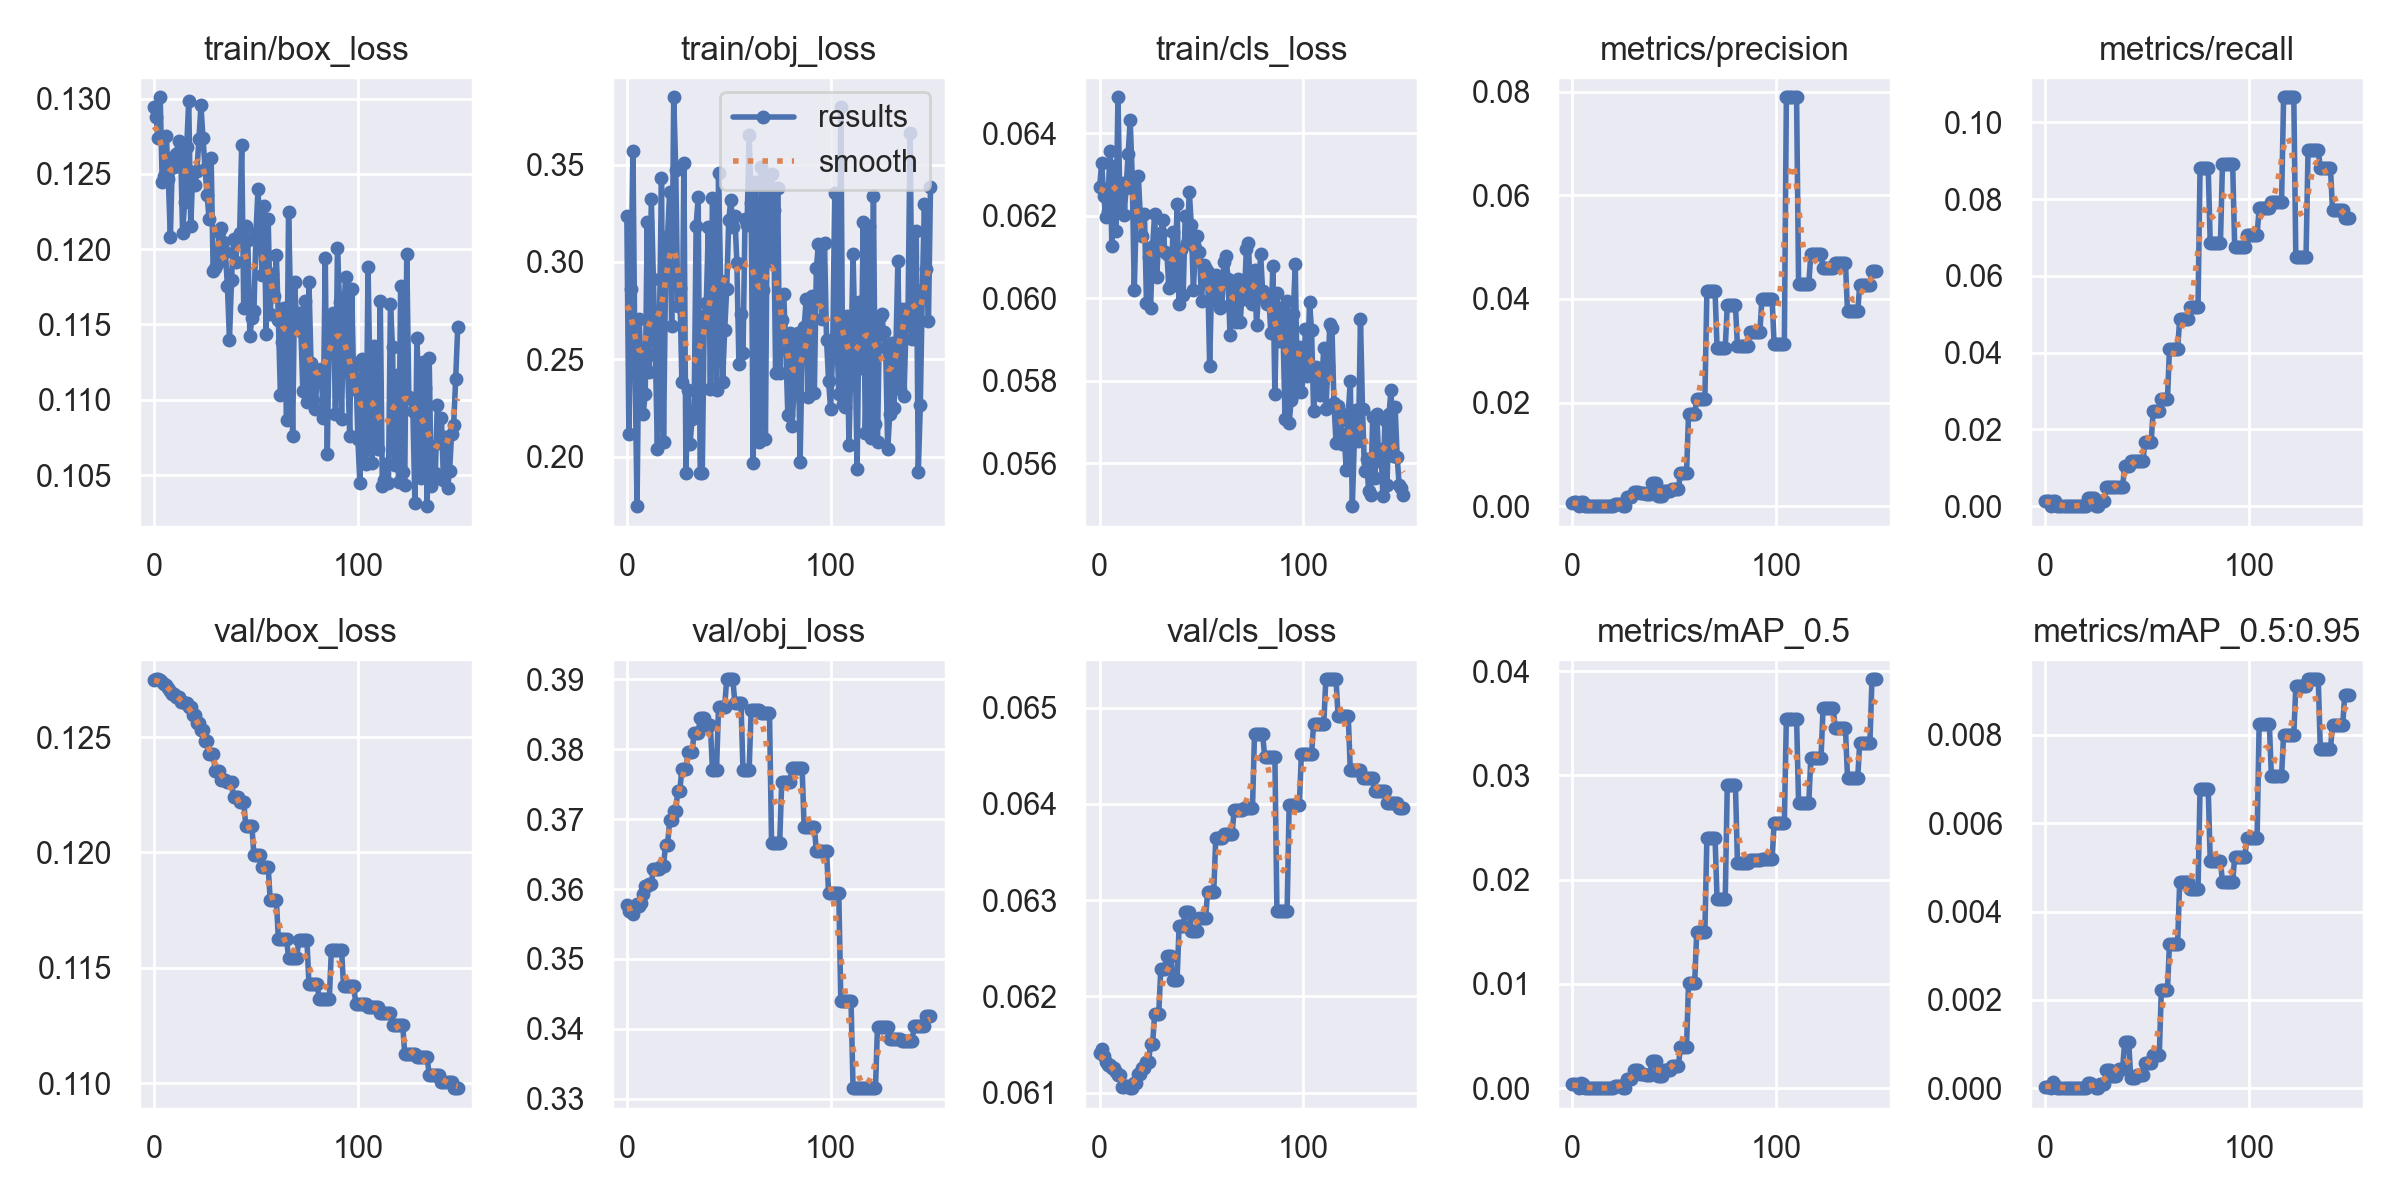

The table this chart was drawn from, first rows:
epoch, train/box_loss, train/obj_loss, train/cls_loss, metrics/precision, metrics/recall, metrics/mAP_0.5, metrics/mAP_0.5:0.95, val/box_loss, val/obj_loss, val/cls_loss, x/lr0, x/lr1, x/lr2
0, 0.1295, 0.3236, 0.06269, 0.0006944, 0.001437, 0.0003525, 3.5251e-05, 0.1275, 0.3577, 0.06141, 0.1, 0, 0
1, 0.1288, 0.2117, 0.06328, 0.0007184, 0.001437, 0.0003638, 3.6377e-05, 0.1275, 0.3569, 0.06145, 0.0991, 9.934e-05, 9.934e-05
2, 0.1274, 0.2863, 0.06247, 0.0007143, 0.001437, 0.0003614, 3.6143e-05, 0.1275, 0.3567, 0.06138, 0.0982, 0.0001974, 0.0001974
3, 0.1301, 0.3567, 0.06196, 0, 0, 0, 0, 0.1275, 0.3564, 0.06132, 0.09729, 0.0002941, 0.0002941
4, 0.1244, 0.2457, 0.06212, 0.0008865, 0.001437, 0.0004495, 0.0001348, 0.1274, 0.3574, 0.06129, 0.09639, 0.0003894, 0.0003894
5, 0.1249, 0.1745, 0.06357, 0.0007353, 0.001437, 0.000374, 7.4809e-05, 0.1273, 0.3579, 0.06129, 0.09548, 0.0004835, 0.0004835
6, 0.1275, 0.2706, 0.06127, 0, 0, 0, 0, 0.1273, 0.3575, 0.06125, 0.09458, 0.0005762, 0.0005762
7, 0.1246, 0.2476, 0.06321, 0, 0, 0, 0, 0.1272, 0.358, 0.06125, 0.09367, 0.0006677, 0.0006677
8, 0.1208, 0.2217, 0.06163, 0, 0, 0, 0, 0.127, 0.3593, 0.06122, 0.09276, 0.0007578, 0.0007578
9, 0.126, 0.2319, 0.06487, 0, 0, 0, 0, 0.1269, 0.3605, 0.06118, 0.09185, 0.0008465, 0.0008465
10, 0.1254, 0.3206, 0.0622, 0, 0, 0, 0, 0.1269, 0.3605, 0.06118, 0.09093, 0.000934, 0.000934
11, 0.1263, 0.2437, 0.0628, 0, 0, 0, 0, 0.1268, 0.3607, 0.06106, 0.09002, 0.00102, 0.00102
12, 0.1272, 0.3323, 0.06201, 0, 0, 0, 0, 0.1268, 0.3607, 0.06106, 0.08911, 0.001105, 0.001105
13, 0.1267, 0.2914, 0.06267, 0, 0, 0, 0, 0.1265, 0.3629, 0.06107, 0.08819, 0.001189, 0.001189
14, 0.1211, 0.2522, 0.06348, 0, 0, 0, 0, 0.1265, 0.3629, 0.06107, 0.08727, 0.001271, 0.001271
15, 0.1231, 0.2038, 0.06432, 0, 0, 0, 0, 0.1265, 0.3628, 0.06105, 0.08635, 0.001352, 0.001352
16, 0.1268, 0.2681, 0.06295, 0, 0, 0, 0, 0.1265, 0.3628, 0.06105, 0.08543, 0.001431, 0.001431
17, 0.1298, 0.3431, 0.0602, 0, 0, 0, 0, 0.1263, 0.3634, 0.0611, 0.08451, 0.001509, 0.001509
18, 0.1215, 0.2074, 0.0621, 0, 0, 0, 0, 0.1263, 0.3634, 0.0611, 0.08359, 0.001586, 0.001586
19, 0.1252, 0.2917, 0.06295, 0, 0, 0, 0, 0.126, 0.3664, 0.06119, 0.08266, 0.001662, 0.001662
20, 0.1243, 0.3133, 0.06196, 0, 0, 0, 0, 0.126, 0.3664, 0.06119, 0.08174, 0.001736, 0.001736
21, 0.1252, 0.3358, 0.06151, 0.0004448, 0.002049, 0.0002281, 0.000114, 0.1256, 0.3698, 0.06125, 0.08081, 0.001809, 0.001809
22, 0.1273, 0.2669, 0.06203, 0.0004448, 0.002049, 0.0002281, 0.000114, 0.1256, 0.3698, 0.06125, 0.07988, 0.001881, 0.001881
23, 0.1295, 0.3845, 0.05988, 0.0004579, 0.002049, 0.0002357, 7.0706e-05, 0.1253, 0.3712, 0.06132, 0.07895, 0.001951, 0.001951
24, 0.1274, 0.3472, 0.061, 0.0004579, 0.002049, 0.0002357, 7.0706e-05, 0.1253, 0.3712, 0.06132, 0.07802, 0.00202, 0.00202
25, 0.1253, 0.2771, 0.05977, 0, 0, 0, 0, 0.1248, 0.3741, 0.06151, 0.07709, 0.002087, 0.002087
26, 0.1236, 0.2868, 0.06126, 0, 0, 0, 0, 0.1248, 0.3741, 0.06151, 0.07615, 0.002154, 0.002154
27, 0.122, 0.2381, 0.06203, 0.001761, 0.001471, 0.0009194, 9.1936e-05, 0.1243, 0.3772, 0.06182, 0.07522, 0.002219, 0.002219
28, 0.126, 0.351, 0.06052, 0.001761, 0.001471, 0.0009194, 9.1936e-05, 0.1243, 0.3772, 0.06182, 0.07428, 0.002283, 0.002283
29, 0.1186, 0.1914, 0.06141, 0.001761, 0.001471, 0.0009194, 9.1936e-05, 0.1243, 0.3772, 0.06182, 0.07334, 0.002345, 0.002345
30, 0.1188, 0.2343, 0.06157, 0.002651, 0.004957, 0.001704, 0.0004053, 0.1235, 0.3796, 0.06228, 0.07241, 0.002406, 0.002406
31, 0.119, 0.2065, 0.06189, 0.002651, 0.004957, 0.001704, 0.0004053, 0.1235, 0.3796, 0.06228, 0.07147, 0.002466, 0.002466
32, 0.1211, 0.2193, 0.06111, 0.002651, 0.004957, 0.001704, 0.0004053, 0.1235, 0.3796, 0.06228, 0.07052, 0.002524, 0.002524
33, 0.1214, 0.2222, 0.06108, 0.002573, 0.004957, 0.001393, 0.000286, 0.1231, 0.3823, 0.06241, 0.06958, 0.002581, 0.002581
34, 0.1205, 0.3185, 0.06024, 0.002573, 0.004957, 0.001393, 0.000286, 0.1231, 0.3823, 0.06241, 0.06864, 0.002637, 0.002637
35, 0.1198, 0.3333, 0.06032, 0.002573, 0.004957, 0.001393, 0.000286, 0.1231, 0.3823, 0.06241, 0.06769, 0.002691, 0.002691
36, 0.1175, 0.1915, 0.0616, 0.002406, 0.004957, 0.001293, 0.0004432, 0.123, 0.3845, 0.06217, 0.06674, 0.002745, 0.002745
37, 0.114, 0.1916, 0.06033, 0.002406, 0.004957, 0.001293, 0.0004432, 0.123, 0.3845, 0.06217, 0.0658, 0.002796, 0.002796
38, 0.118, 0.2724, 0.06227, 0.002406, 0.004957, 0.001293, 0.0004432, 0.123, 0.3845, 0.06217, 0.06485, 0.002847, 0.002847
39, 0.1207, 0.2789, 0.05987, 0.004441, 0.01052, 0.002633, 0.00105, 0.1224, 0.3834, 0.06273, 0.0639, 0.002896, 0.002896
40, 0.1192, 0.3179, 0.06116, 0.004441, 0.01052, 0.002633, 0.00105, 0.1224, 0.3834, 0.06273, 0.06294, 0.002944, 0.002944
41, 0.1206, 0.2345, 0.06008, 0.004441, 0.01052, 0.002633, 0.00105, 0.1224, 0.3834, 0.06273, 0.06199, 0.002991, 0.002991
42, 0.1211, 0.333, 0.06198, 0.001969, 0.01168, 0.001125, 0.0002212, 0.1222, 0.377, 0.06288, 0.06104, 0.003036, 0.003036
43, 0.1269, 0.3138, 0.06135, 0.001969, 0.01168, 0.001125, 0.0002212, 0.1222, 0.377, 0.06288, 0.06008, 0.00308, 0.00308
44, 0.1161, 0.2341, 0.06258, 0.001969, 0.01168, 0.001125, 0.0002212, 0.1222, 0.377, 0.06288, 0.05912, 0.003122, 0.003122
45, 0.1215, 0.3454, 0.06176, 0.002982, 0.0119, 0.001708, 0.000295, 0.1211, 0.3861, 0.06268, 0.05816, 0.003164, 0.003164
46, 0.1206, 0.2899, 0.06019, 0.002982, 0.0119, 0.001708, 0.000295, 0.1211, 0.3861, 0.06268, 0.0572, 0.003203, 0.003203
47, 0.1143, 0.2385, 0.06122, 0.002982, 0.0119, 0.001708, 0.000295, 0.1211, 0.3861, 0.06268, 0.05624, 0.003242, 0.003242
48, 0.1154, 0.2649, 0.0615, 0.002982, 0.0119, 0.001708, 0.000295, 0.1211, 0.3861, 0.06268, 0.05528, 0.003279, 0.003279
49, 0.1159, 0.2859, 0.06113, 0.003294, 0.01679, 0.00209, 0.0005611, 0.1199, 0.39, 0.06282, 0.05432, 0.003315, 0.003315
50, 0.1211, 0.3213, 0.05993, 0.003294, 0.01679, 0.00209, 0.0005611, 0.1199, 0.39, 0.06282, 0.05335, 0.00335, 0.00335
51, 0.124, 0.3317, 0.06079, 0.003294, 0.01679, 0.00209, 0.0005611, 0.1199, 0.39, 0.06282, 0.05238, 0.003383, 0.003383
52, 0.1208, 0.318, 0.0607, 0.003294, 0.01679, 0.00209, 0.0005611, 0.1199, 0.39, 0.06282, 0.05142, 0.003415, 0.003415
53, 0.1183, 0.3233, 0.06063, 0.006312, 0.02478, 0.003955, 0.0007622, 0.1194, 0.3867, 0.06309, 0.05045, 0.003446, 0.003446
54, 0.1229, 0.2995, 0.05837, 0.006312, 0.02478, 0.003955, 0.0007622, 0.1194, 0.3867, 0.06309, 0.04947, 0.003475, 0.003475
55, 0.1144, 0.2473, 0.06046, 0.006312, 0.02478, 0.003955, 0.0007622, 0.1194, 0.3867, 0.06309, 0.0485, 0.003504, 0.003504
56, 0.122, 0.2733, 0.05995, 0.006312, 0.02478, 0.003955, 0.0007622, 0.1194, 0.3867, 0.06309, 0.04753, 0.00353, 0.00353
57, 0.1157, 0.2531, 0.06055, 0.01769, 0.0278, 0.01009, 0.002216, 0.1179, 0.377, 0.06365, 0.04656, 0.003556, 0.003556
58, 0.1184, 0.3221, 0.06044, 0.01769, 0.0278, 0.01009, 0.002216, 0.1179, 0.377, 0.06365, 0.04558, 0.00358, 0.00358
59, 0.1169, 0.319, 0.05976, 0.01769, 0.0278, 0.01009, 0.002216, 0.1179, 0.377, 0.06365, 0.0446, 0.003602, 0.003602
... 90 more rows
